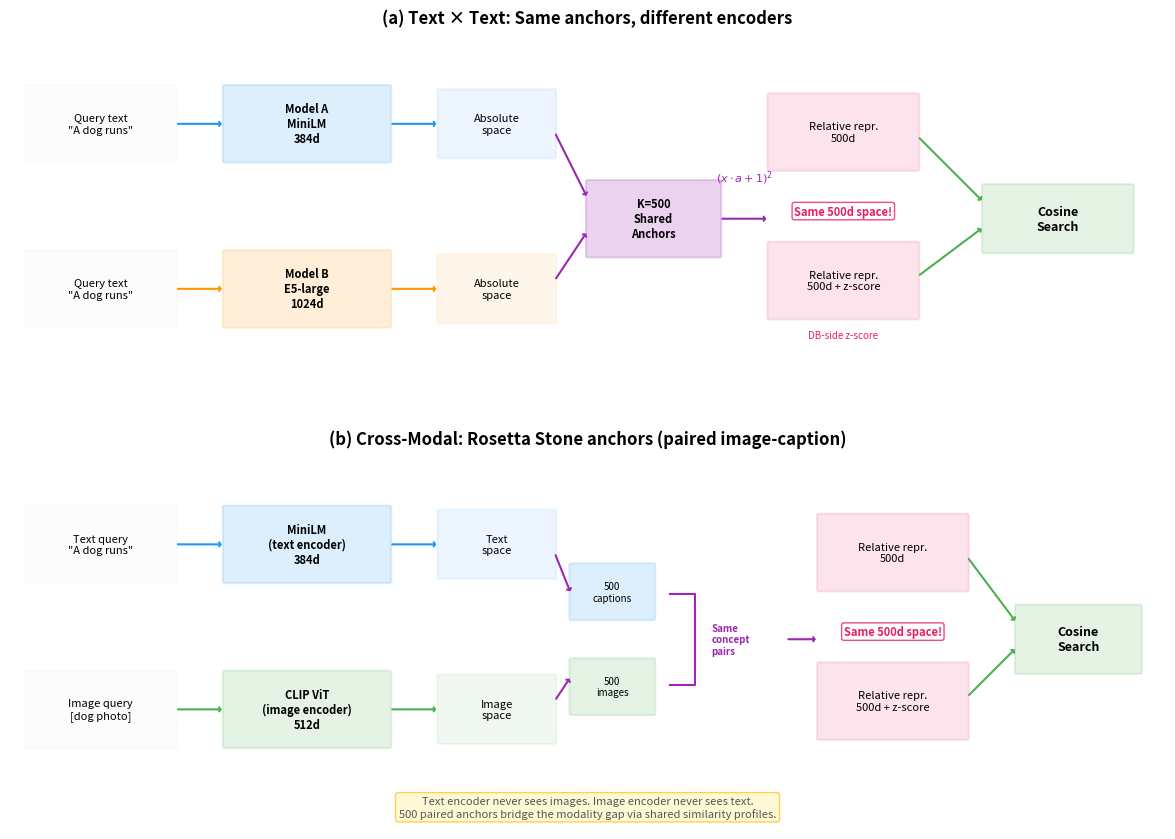

The matplotlib source for this figure: (Note: this script raises an exception after producing the figure.)
"""
Figure 1: RAT概念図

上段: テキスト×テキスト（同一アンカーテキスト）
下段: クロスモーダル（ロゼッタストーンアンカー）

パイプライン:
  Input → Encoder → Absolute Space → Anchor Similarity → Relative Space → Cosine Search
"""
import matplotlib.pyplot as plt
import matplotlib.patches as mpatches
from matplotlib.patches import FancyArrowPatch, FancyBboxPatch
import numpy as np

fig, axes = plt.subplots(2, 1, figsize=(14, 8.5))

# Colors
C_MODEL_A = "#2196F3"  # blue
C_MODEL_B = "#FF9800"  # orange
C_MODEL_IMG = "#4CAF50"  # green
C_ANCHOR = "#9C27B0"   # purple
C_RELATIVE = "#E91E63"  # pink
C_BG = "#FAFAFA"
C_ARROW = "#555555"
C_MATCH = "#4CAF50"

def draw_box(ax, xy, w, h, text, color, fontsize=9, alpha=0.15, textcolor="black", bold=False):
    box = FancyBboxPatch(xy, w, h, boxstyle="round,pad=0.02",
                         facecolor=color, alpha=alpha, edgecolor=color, linewidth=1.5)
    ax.add_patch(box)
    weight = "bold" if bold else "normal"
    ax.text(xy[0] + w/2, xy[1] + h/2, text, ha="center", va="center",
            fontsize=fontsize, color=textcolor, weight=weight)

def draw_arrow(ax, start, end, color=C_ARROW):
    ax.annotate("", xy=end, xytext=start,
                arrowprops=dict(arrowstyle="->,head_width=0.15,head_length=0.1",
                               color=color, lw=1.5))

# ============================================
# Top panel: Text x Text
# ============================================
ax = axes[0]
ax.set_xlim(0, 14)
ax.set_ylim(0, 4.5)
ax.set_aspect("equal")
ax.axis("off")
ax.set_title("(a) Text × Text: Same anchors, different encoders", fontsize=12, fontweight="bold", pad=10)

# --- Model A path (top) ---
y_a = 3.0
draw_box(ax, (0.2, y_a), 1.8, 0.9, 'Query text\n"A dog runs"', "#EEEEEE", fontsize=8)
draw_arrow(ax, (2.0, y_a+0.45), (2.6, y_a+0.45), C_MODEL_A)
draw_box(ax, (2.6, y_a), 2.0, 0.9, "Model A\nMiniLM\n384d", C_MODEL_A, fontsize=8, bold=True)
draw_arrow(ax, (4.6, y_a+0.45), (5.2, y_a+0.45), C_MODEL_A)
draw_box(ax, (5.2, y_a+0.05), 1.4, 0.8, "Absolute\nspace", C_MODEL_A, fontsize=8, alpha=0.08)

# --- Model B path (bottom) ---
y_b = 1.0
draw_box(ax, (0.2, y_b), 1.8, 0.9, 'Query text\n"A dog runs"', "#EEEEEE", fontsize=8)
draw_arrow(ax, (2.0, y_b+0.45), (2.6, y_b+0.45), C_MODEL_B)
draw_box(ax, (2.6, y_b), 2.0, 0.9, "Model B\nE5-large\n1024d", C_MODEL_B, fontsize=8, bold=True)
draw_arrow(ax, (4.6, y_b+0.45), (5.2, y_b+0.45), C_MODEL_B)
draw_box(ax, (5.2, y_b+0.05), 1.4, 0.8, "Absolute\nspace", C_MODEL_B, fontsize=8, alpha=0.08)

# --- Shared anchors ---
y_mid = 2.0
draw_box(ax, (7.0, y_mid-0.15), 1.6, 0.9, "K=500\nShared\nAnchors", C_ANCHOR, fontsize=8, bold=True, alpha=0.2)

# Arrows from absolute to anchors
draw_arrow(ax, (6.6, y_a+0.35), (7.0, y_mid+0.55), C_ANCHOR)
draw_arrow(ax, (6.6, y_b+0.55), (7.0, y_mid+0.15), C_ANCHOR)

# --- Kernel similarity ---
draw_arrow(ax, (8.6, y_mid+0.3), (9.2, y_mid+0.3), C_ANCHOR)
ax.text(8.9, y_mid+0.75, r"$(x \cdot a + 1)^2$", ha="center", fontsize=8, color=C_ANCHOR)

# --- Relative space ---
draw_box(ax, (9.2, y_a-0.1), 1.8, 0.9, "Relative repr.\n500d", C_RELATIVE, fontsize=8, alpha=0.12)
draw_box(ax, (9.2, y_b+0.1), 1.8, 0.9, "Relative repr.\n500d + z-score", C_RELATIVE, fontsize=8, alpha=0.12)

# z-score label
ax.text(10.1, y_b-0.15, "DB-side z-score", ha="center", fontsize=7, color=C_RELATIVE, style="italic")

# --- Cosine match ---
draw_arrow(ax, (11.0, y_a+0.3), (11.8, y_mid+0.5), C_MATCH)
draw_arrow(ax, (11.0, y_b+0.6), (11.8, y_mid+0.2), C_MATCH)
draw_box(ax, (11.8, y_mid-0.1), 1.8, 0.8, "Cosine\nSearch", C_MATCH, fontsize=9, bold=True, alpha=0.15)

# "Same space!" annotation
ax.annotate("Same 500d space!", xy=(10.1, y_mid+0.35), fontsize=8,
            color=C_RELATIVE, ha="center", weight="bold",
            bbox=dict(boxstyle="round,pad=0.2", facecolor="white", edgecolor=C_RELATIVE, alpha=0.8))

# ============================================
# Bottom panel: Cross-modal (Rosetta Stone)
# ============================================
ax = axes[1]
ax.set_xlim(0, 14)
ax.set_ylim(0, 4.5)
ax.set_aspect("equal")
ax.axis("off")
ax.set_title("(b) Cross-Modal: Rosetta Stone anchors (paired image-caption)", fontsize=12, fontweight="bold", pad=10)

# --- Text path (top) ---
y_t = 3.0
draw_box(ax, (0.2, y_t), 1.8, 0.9, 'Text query\n"A dog runs"', "#EEEEEE", fontsize=8)
draw_arrow(ax, (2.0, y_t+0.45), (2.6, y_t+0.45), C_MODEL_A)
draw_box(ax, (2.6, y_t), 2.0, 0.9, "MiniLM\n(text encoder)\n384d", C_MODEL_A, fontsize=8, bold=True)
draw_arrow(ax, (4.6, y_t+0.45), (5.2, y_t+0.45), C_MODEL_A)
draw_box(ax, (5.2, y_t+0.05), 1.4, 0.8, "Text\nspace", C_MODEL_A, fontsize=8, alpha=0.08)

# --- Image path (bottom) ---
y_i = 1.0
draw_box(ax, (0.2, y_i), 1.8, 0.9, 'Image query\n[dog photo]', "#EEEEEE", fontsize=8)
draw_arrow(ax, (2.0, y_i+0.45), (2.6, y_i+0.45), C_MODEL_IMG)
draw_box(ax, (2.6, y_i), 2.0, 0.9, "CLIP ViT\n(image encoder)\n512d", C_MODEL_IMG, fontsize=8, bold=True)
draw_arrow(ax, (4.6, y_i+0.45), (5.2, y_i+0.45), C_MODEL_IMG)
draw_box(ax, (5.2, y_i+0.05), 1.4, 0.8, "Image\nspace", C_MODEL_IMG, fontsize=8, alpha=0.08)

# --- Rosetta Stone anchors ---
y_mid = 2.0

# Caption anchors (linked to text path)
draw_box(ax, (6.8, y_mid+0.55), 1.0, 0.65, "500\ncaptions", C_MODEL_A, fontsize=7, alpha=0.15)
# Image anchors (linked to image path)
draw_box(ax, (6.8, y_mid-0.6), 1.0, 0.65, "500\nimages", C_MODEL_IMG, fontsize=7, alpha=0.15)

# Connecting bracket for "same concept"
ax.plot([8.0, 8.3, 8.3, 8.0], [y_mid+0.85, y_mid+0.85, y_mid-0.25, y_mid-0.25],
        color=C_ANCHOR, linewidth=1.5)
ax.text(8.5, y_mid+0.3, "Same\nconcept\npairs", ha="left", va="center",
        fontsize=7, color=C_ANCHOR, weight="bold")

# Arrows
draw_arrow(ax, (6.6, y_t+0.35), (6.8, y_mid+0.85), C_ANCHOR)
draw_arrow(ax, (6.6, y_i+0.55), (6.8, y_mid-0.15), C_ANCHOR)

# --- Kernel + relative space ---
draw_arrow(ax, (9.4, y_mid+0.3), (9.8, y_mid+0.3), C_ANCHOR)

draw_box(ax, (9.8, y_t-0.1), 1.8, 0.9, "Relative repr.\n500d", C_RELATIVE, fontsize=8, alpha=0.12)
draw_box(ax, (9.8, y_i+0.1), 1.8, 0.9, "Relative repr.\n500d + z-score", C_RELATIVE, fontsize=8, alpha=0.12)

ax.annotate("Same 500d space!", xy=(10.7, y_mid+0.35), fontsize=8,
            color=C_RELATIVE, ha="center", weight="bold",
            bbox=dict(boxstyle="round,pad=0.2", facecolor="white", edgecolor=C_RELATIVE, alpha=0.8))

# --- Cosine match ---
draw_arrow(ax, (11.6, y_t+0.3), (12.2, y_mid+0.5), C_MATCH)
draw_arrow(ax, (11.6, y_i+0.6), (12.2, y_mid+0.2), C_MATCH)
draw_box(ax, (12.2, y_mid-0.1), 1.5, 0.8, "Cosine\nSearch", C_MATCH, fontsize=9, bold=True, alpha=0.15)

# Key insight annotation
ax.text(7.0, 0.15, "Text encoder never sees images. Image encoder never sees text.\n"
        "500 paired anchors bridge the modality gap via shared similarity profiles.",
        fontsize=8, color="#555555", style="italic", ha="center",
        bbox=dict(boxstyle="round,pad=0.3", facecolor="#FFF9C4", edgecolor="#FFC107", alpha=0.7))

plt.tight_layout(h_pad=1.5)
plt.savefig("results/figure1_rat_pipeline.png", dpi=200, bbox_inches="tight",
            facecolor="white", edgecolor="none")
plt.close()
print("Figure 1 saved: results/figure1_rat_pipeline.png")
